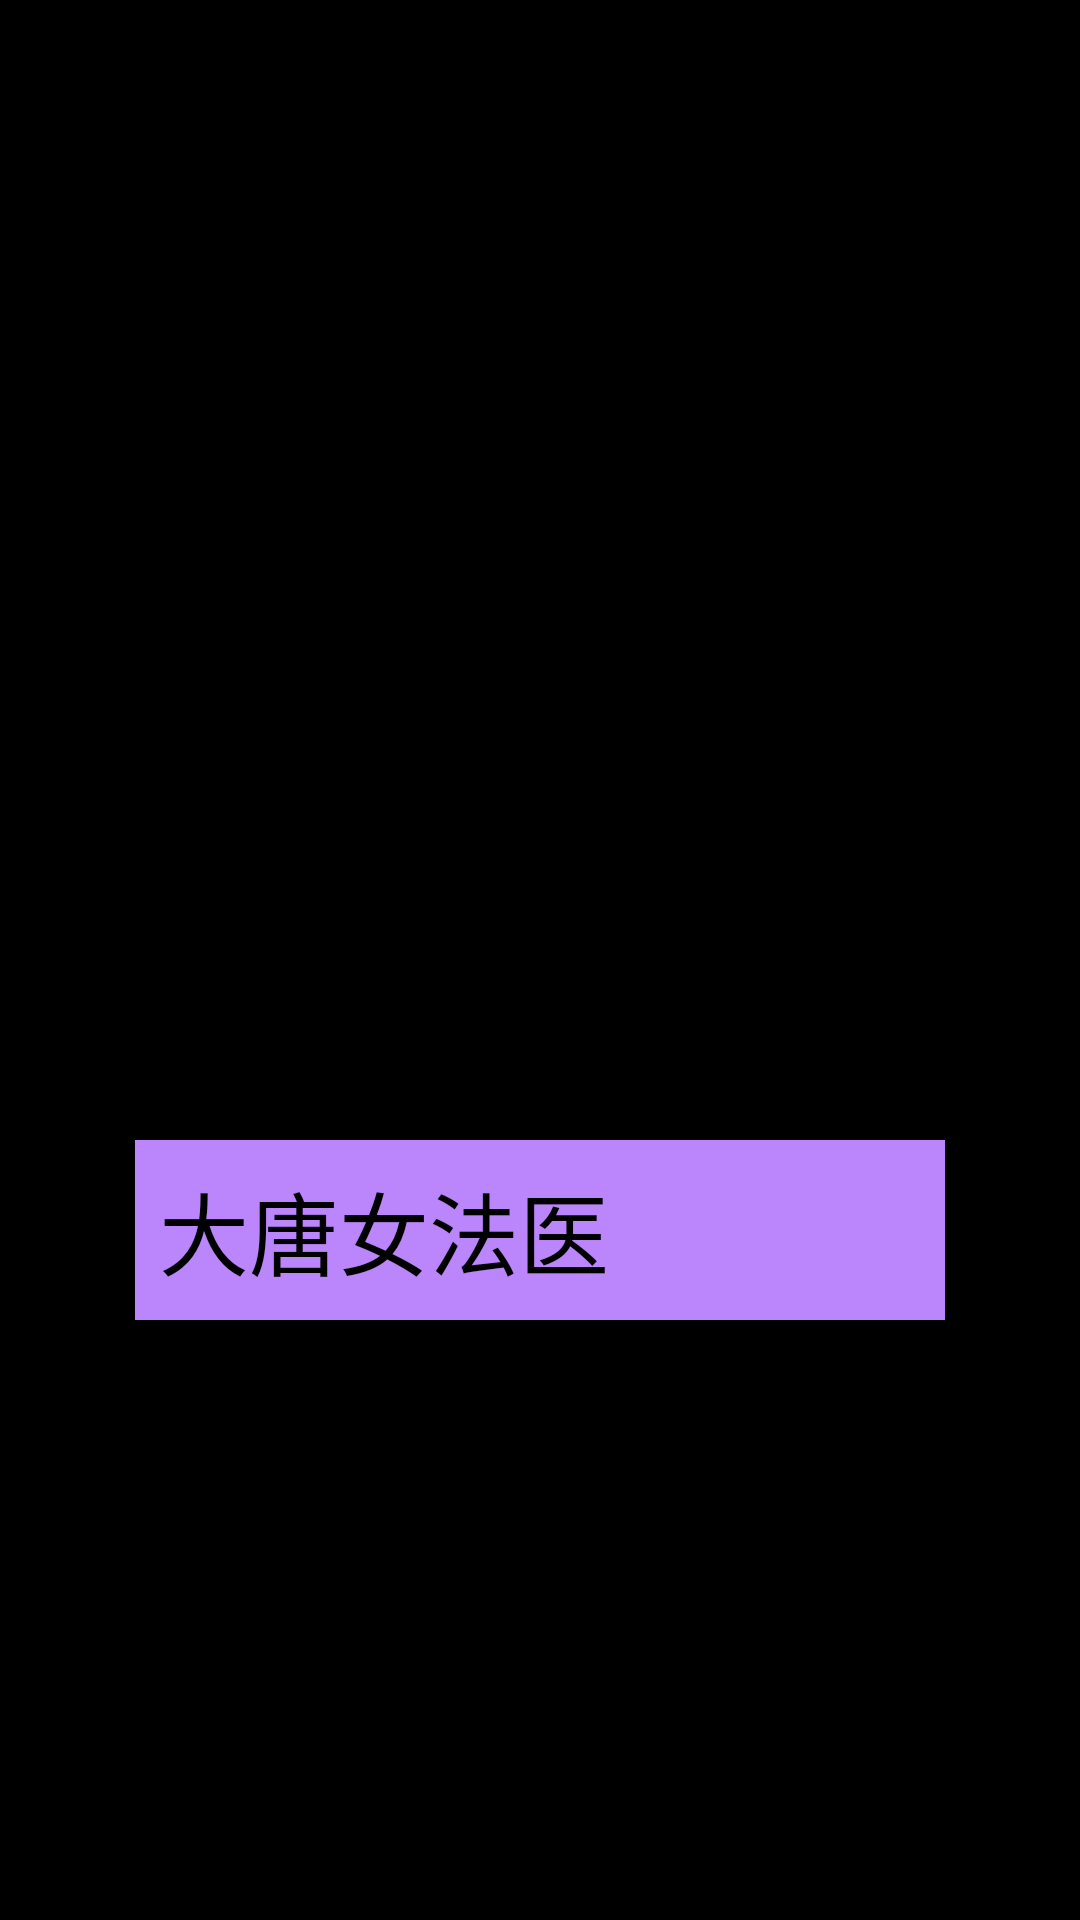

Android layout source for this screen:
<!-- AndroidManifest.xml: application theme Theme.TestUi2 -->
<!-- res/layout/demo.xml -->
<?xml version="1.0" encoding="utf-8"?>
<androidx.constraintlayout.widget.ConstraintLayout xmlns:android="http://schemas.android.com/apk/res/android"
    android:layout_width="wrap_content"
    android:layout_height="wrap_content"
    android:layout_gravity="center"
    android:background="@color/black"
    xmlns:app="http://schemas.android.com/apk/res-auto">


    <ImageView
        android:id="@+id/demo_img"
        android:src="@drawable/img"
        android:layout_width="270dp"
        android:layout_height="380dp"
        app:layout_constraintLeft_toLeftOf="parent"
        app:layout_constraintRight_toRightOf="parent"
        app:layout_constraintTop_toTopOf="parent"
        />

    <TextView
        android:layout_width="270dp"
        android:layout_height="60dp"
        app:layout_constraintLeft_toLeftOf="parent"
        app:layout_constraintRight_toRightOf="parent"
        app:layout_constraintTop_toBottomOf="@+id/demo_img"
        android:text="大唐女法医"
        android:textSize="30dp"
        android:background="@color/purple_200"
        android:gravity="center_vertical"
        android:textColor="@color/black"
        android:paddingLeft="8dp"
        />
</androidx.constraintlayout.widget.ConstraintLayout>
<!-- resources referenced by this layout -->
<resources>
  <style name="Theme.TestUi2" parent="Theme.MaterialComponents.DayNight.DarkActionBar">
          
          <item name="colorPrimary">@color/purple_500</item>
          <item name="colorPrimaryVariant">@color/purple_700</item>
          <item name="colorOnPrimary">@color/white</item>
          
          <item name="colorSecondary">@color/teal_200</item>
          <item name="colorSecondaryVariant">@color/teal_700</item>
          <item name="colorOnSecondary">@color/black</item>
          
          <item name="android:statusBarColor" tools:targetApi="l">?attr/colorPrimaryVariant</item>
          
      </style>
  <!-- not gathered from this repository: default colours our renderer supplied (Android Studio template values) -->
  <color name="purple_200">#FFBB86FC</color>
  <color name="purple_500">#FF6200EE</color>
  <color name="purple_700">#FF3700B3</color>
  <color name="teal_200">#FF03DAC5</color>
  <color name="teal_700">#FF018786</color>
  <color name="black">#FF000000</color>
  <color name="white">#FFFFFFFF</color>
</resources>
